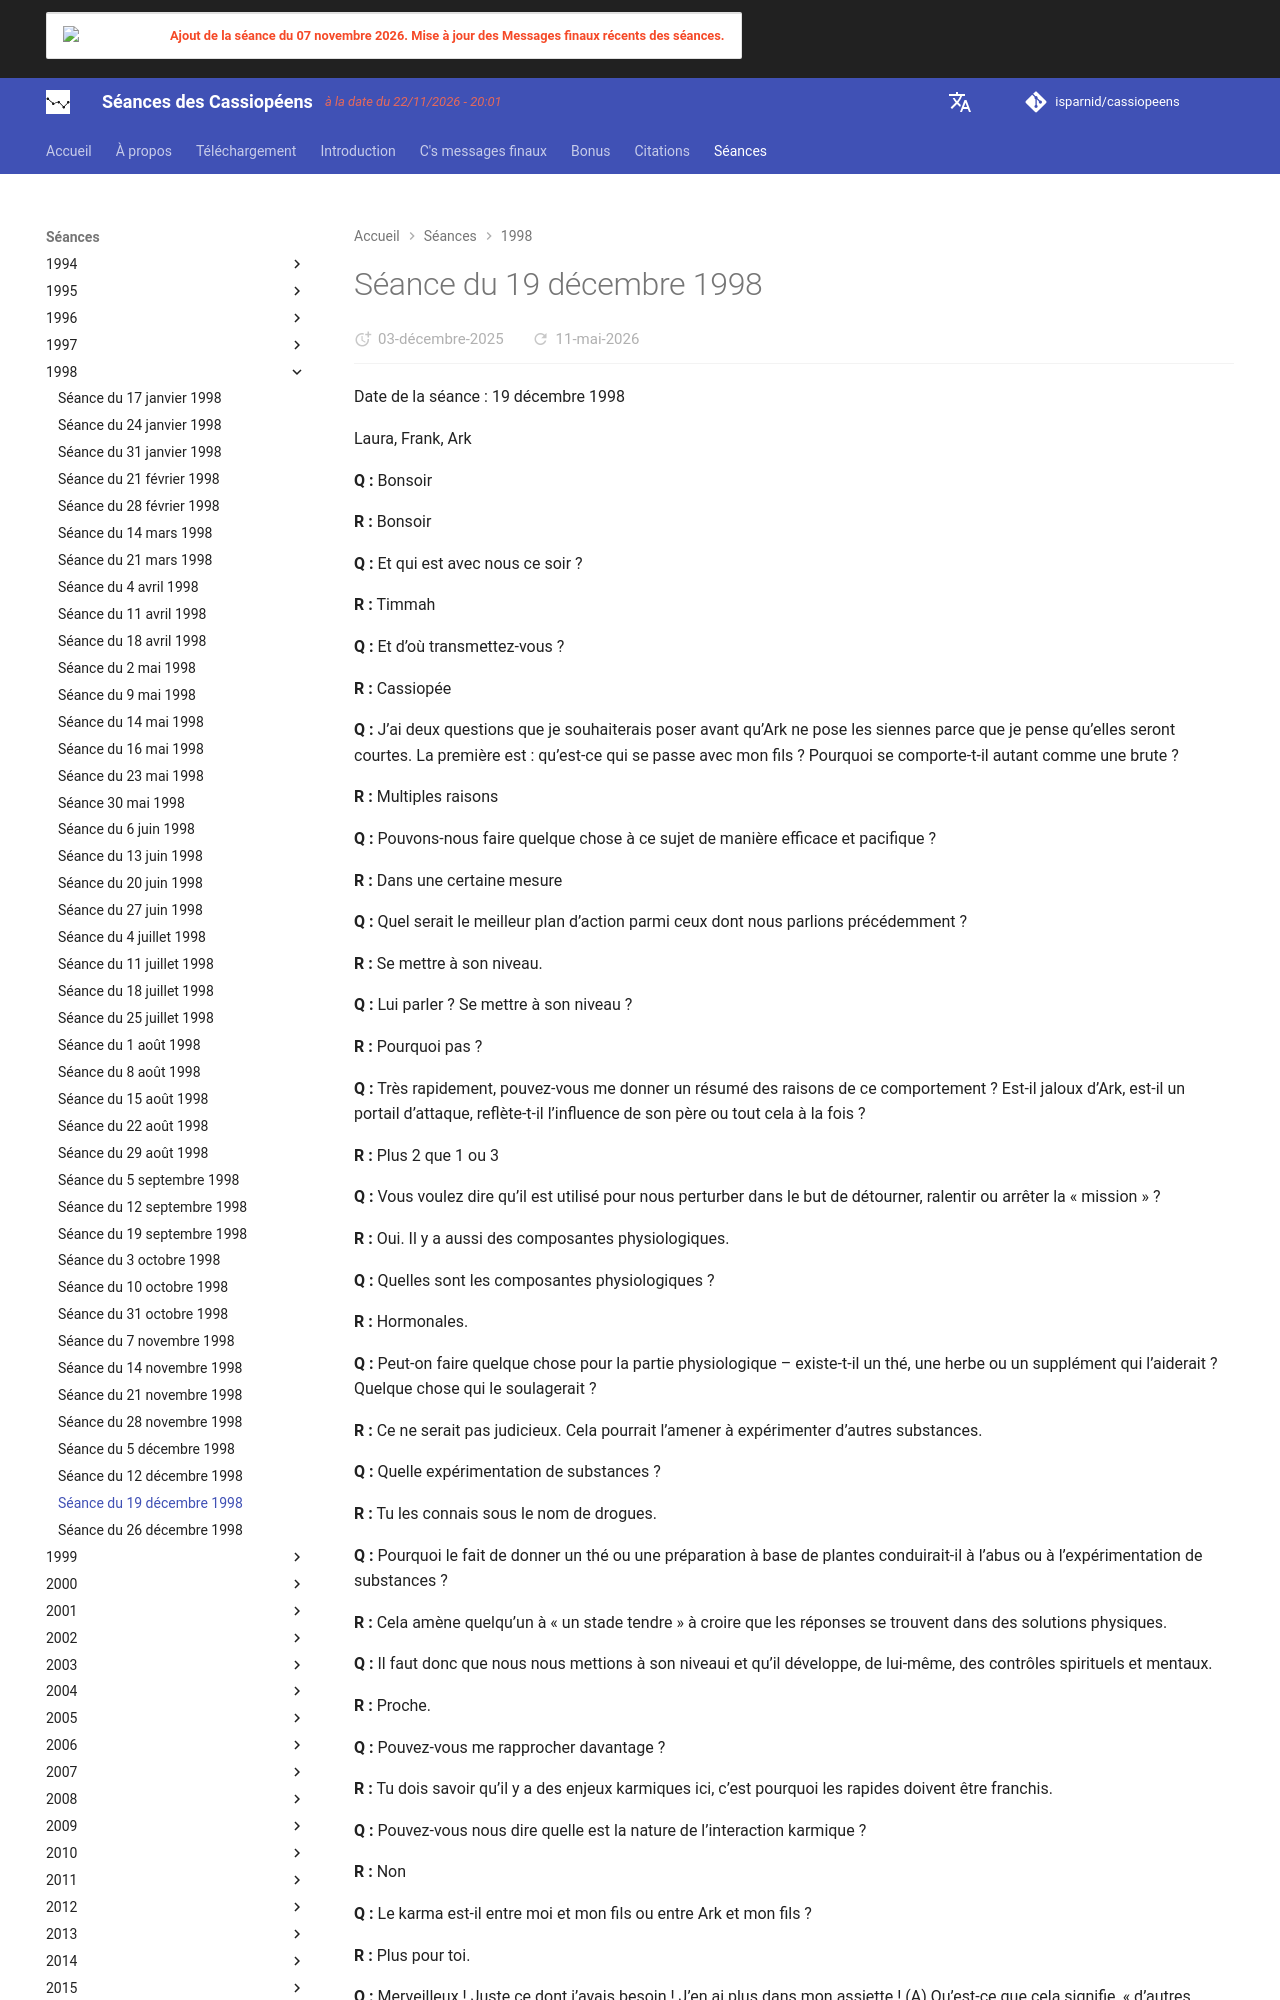

repository: isparnid/cassiopeens · page: séances/1998/1998-12-19/index.html · generator: mkdocs

---
title: "Séance du 19 décembre 1998"
date:
  created: 2026-01-24
  updated: 2026-01-24
---

# Séance du 19 décembre 1998

Date de la séance : 19 décembre 1998

Laura, Frank, Ark

**Q :** Bonsoir

**R :** Bonsoir

**Q :** Et qui est avec nous ce soir ?

**R :** Timmah

**Q :** Et d’où transmettez-vous ?

**R :** Cassiopée

**Q :** J’ai deux questions que je souhaiterais poser avant qu’Ark ne pose les siennes parce que je pense qu’elles seront courtes. La première est : qu’est-ce qui se passe avec mon fils ? Pourquoi se comporte-t-il autant comme une brute ?

**R :** Multiples raisons

**Q :** Pouvons-nous faire quelque chose à ce sujet de manière efficace et pacifique ?

**R :** Dans une certaine mesure

**Q :** Quel serait le meilleur plan d’action parmi ceux dont nous parlions précédemment ?

**R :** Se mettre à son niveau.

**Q :** Lui parler ? Se mettre à son niveau ?

**R :** Pourquoi pas ?

**Q :** Très rapidement, pouvez-vous me donner un résumé des raisons de ce comportement ? Est-il jaloux d’Ark, est-il un portail d’attaque, reflète-t-il l’influence de son père ou tout cela à la fois ?

**R :** Plus 2 que 1 ou 3

**Q :** Vous voulez dire qu’il est utilisé pour nous perturber dans le but de détourner, ralentir ou arrêter la « mission » ?

**R :** Oui. Il y a aussi des composantes physiologiques.

**Q :** Quelles sont les composantes physiologiques ?

**R :** Hormonales.

**Q :** Peut-on faire quelque chose pour la partie physiologique – existe-t-il un thé, une herbe ou un supplément qui l’aiderait ? Quelque chose qui le soulagerait ?

**R :** Ce ne serait pas judicieux. Cela pourrait l’amener à expérimenter d’autres substances.

**Q :** Quelle expérimentation de substances ?

**R :** Tu les connais sous le nom de drogues.

**Q :** Pourquoi le fait de donner un thé ou une préparation à base de plantes conduirait-il à l’abus ou à l’expérimentation de substances ?

**R :** Cela amène quelqu’un à « un stade tendre » à croire que les réponses se trouvent dans des solutions physiques.

**Q :** Il faut donc que nous nous mettions à son niveaui et qu’il développe, de lui-même, des contrôles spirituels et mentaux.

**R :** Proche.

**Q :** Pouvez-vous me rapprocher davantage ?

**R :** Tu dois savoir qu’il y a des enjeux karmiques ici, c’est pourquoi les rapides doivent être franchis.

**Q :** Pouvez-vous nous dire quelle est la nature de l’interaction karmique ?

**R :** Non

**Q :** Le karma est-il entre moi et mon fils ou entre Ark et mon fils ?

**R :** Plus pour toi.

**Q :** Merveilleux ! Juste ce dont j’avais besoin ! J’en ai plus dans mon assiette ! (A) Qu’est-ce que cela signifie, « d’autres expériences sur les substances ». Est-il en train d’expérimenter ?

**R :** Il l’a fait

**Q :** (L) Il m’a dit qu’il l’avait fait mais qu’il n’aimait pas ça. Est-ce qu’il m’a dit la vérité ?

**R :** Pas tout à fait. Tu as déjà fait preuve de naïveté. Mieux vaut ne pas penser que votre progéniture ne cherche pas à vous tromper. C’est presque une question de politique avec eux. Pourquoi soupçonner le contraire ?

**Q :** Eh bien, j’ai CRU que tout le soin que j’avais mis à leur parler et à leur expliquer les choses, à être ouvert avec eux, à partager avec eux les sacrifices et les souffrances dont ils sont conscients, ferait que ce genre de choses se produirait moins souvent. Je suppose que je vis dans une illusion…

**R :** C’est beaucoup plus complexe que cela. Même dans les environnements les plus ouverts et les plus aimants, le karma fait son chemin. Il n’est pas possible de contrôler son destin à moins d’être familier avec toutes les énergies impliquées. Au niveau de la 3e densité, vous ne possédez pas tous les outils, qui sont le fruit d’une compréhension plus élevée. C’est un peu comme prendre une douche en enfilant un imperméable !

**Q :** Eh bien, cela semble dire que nous avons du travail à faire en termes de connaissance supérieure et de ces énergies. Pouvez-vous nous donner des conseils dans cette direction ?

**R :** Vous connaissez ou avez accès aux conseils. Vous l’oubliez souvent ou les négligez dans l’environnement passionné et émotionnel de la pratique !

**Q :** Une parole de sagesse particulière pour gérer mon fils, ou tous mes enfants, en ce moment ?

**R :** Au plus bas de l’échelle de navigation, perdre du poids améliorerait l’estime de soi, ce qui atténuerait quelque peu le coup.
